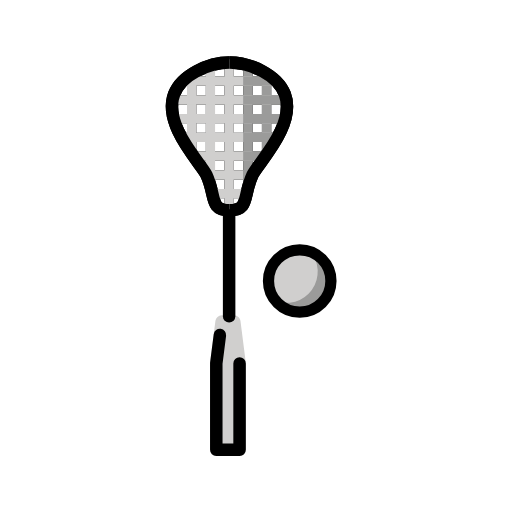
t = 0.00 s
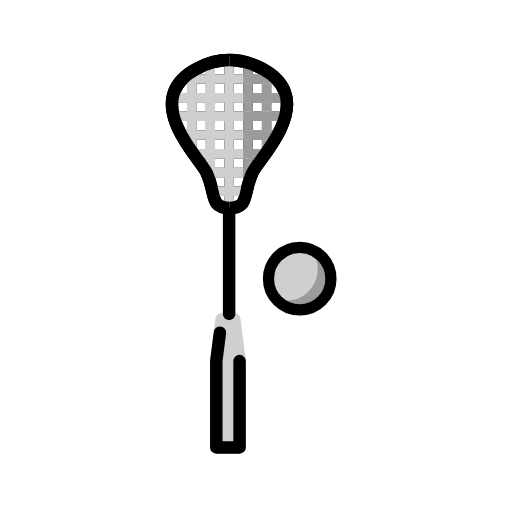
t = 0.48 s
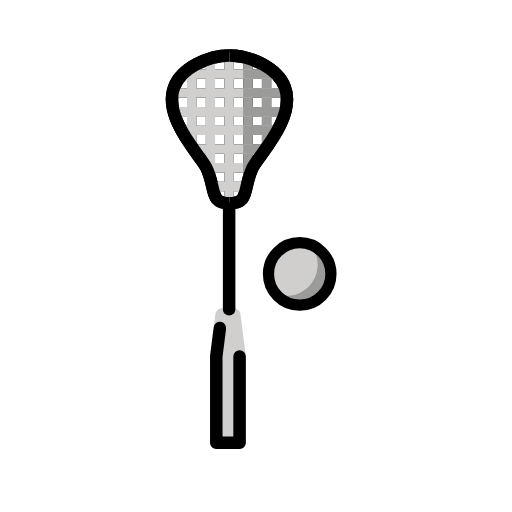
t = 1.43 s
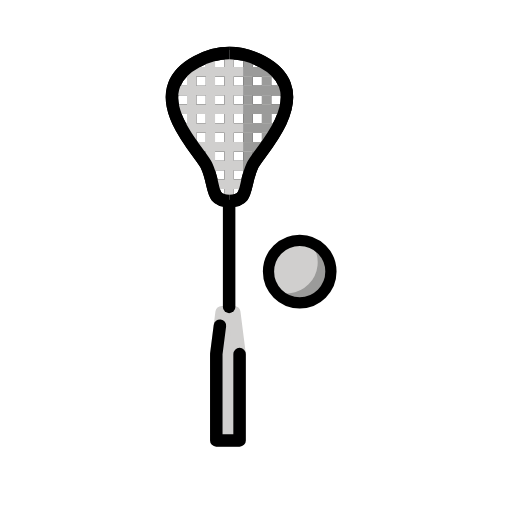
t = 1.90 s
t = 2.38 s: frame unchanged from t = 1.43 s, image omitted
t = 3.33 s: frame unchanged from t = 0.48 s, image omitted

The animated SVG that drew these frames (rendered in a browser with its animation timeline set to each time). Animation: 1 SMIL element (animateTransform=1); one cycle of 3.80 s, repeats indefinitely.

<?xml version='1.0' encoding='utf-8'?>
<svg xmlns="http://www.w3.org/2000/svg" id="emoji" viewBox="-5 -5 82 82" width="200" height="200" role="img">
  <title>OpenMoji: lacrosse</title><g><g id="color">
    <circle cx="42.9669" cy="40.025" r="5" fill="#d0cfce" />
    <path fill="#9b9b9a" d="M45.0906,35.8151a4.9945,4.9945,0,0,1-6.9,6.9,4.9971,4.9971,0,1,0,6.9-6.9Z" />
    <polygon fill="#d0cfce" stroke="#d0cfce" stroke-linecap="round" stroke-linejoin="round" stroke-width="2" points="29.641 67.036 29.641 53.202 30.495 46.505 32.517 46.505 33.37 53.202 33.37 67.036 29.641 67.036" />
  </g>
  <g id="line">
    <line x1="31.6963" x2="31.6963" y1="28.5" y2="45.6546" fill="none" stroke="#000" stroke-linecap="round" stroke-linejoin="round" stroke-width="2" />
    <line x1="27.7518" x2="35.7518" y1="23" y2="23" stroke="#000" stroke-miterlimit="10" stroke-width="1.5" />
    <line x1="31.6963" x2="31.6963" y1="4.5" y2="28.5" stroke="#000" stroke-miterlimit="10" stroke-width="1.5" />
    <line x1="28.6963" x2="28.6963" y1="5" y2="25" stroke="#000" stroke-miterlimit="10" stroke-width="1.4639" />
    <line x1="25.6963" x2="25.6963" y1="7.5" y2="20.2166" stroke="#000" stroke-miterlimit="10" stroke-width="1.5" />
    <line x1="34.6963" x2="34.6963" y1="5" y2="26" stroke="#000" stroke-miterlimit="10" stroke-width="1.5" />
    <line x1="37.6963" x2="37.6963" y1="7.5" y2="20.2166" stroke="#000" stroke-miterlimit="10" stroke-width="1.5" />
    <line x1="22.5353" x2="40.2518" y1="14" y2="14" stroke="#000" stroke-miterlimit="10" stroke-width="1.5" />
    <line x1="23.8187" x2="39.6849" y1="17" y2="17" stroke="#000" stroke-miterlimit="10" stroke-width="1.5" />
    <line x1="25.5353" x2="37.2518" y1="20" y2="20" stroke="#000" stroke-miterlimit="10" stroke-width="1.5" />
    <line x1="23.1849" x2="40.2518" y1="11" y2="11" stroke="#000" stroke-miterlimit="10" stroke-width="1.5" />
    <line x1="25.2518" x2="39.2518" y1="8" y2="8" stroke="#000" stroke-miterlimit="10" stroke-width="1.5" />
    <line x1="33.9419" x2="39.1937" y1="8" y2="8" stroke="#000" stroke-miterlimit="10" stroke-width="1.5" />
    <line x1="33.9419" x2="40.3276" y1="11" y2="11" stroke="#000" stroke-miterlimit="10" stroke-width="1.5" />
    <line x1="33.9419" x2="40.3276" y1="14" y2="14" stroke="#000" stroke-miterlimit="10" stroke-width="1.5" />
    <line x1="33.9419" x2="39.7606" y1="17" y2="17" stroke="#000" stroke-miterlimit="10" stroke-width="1.5" />
    <line x1="33.9419" x2="38.0598" y1="20" y2="20" stroke="#000" stroke-miterlimit="10" stroke-width="1.5" />
    <line x1="33.9419" x2="36.0756" y1="23" y2="23" stroke="#000" stroke-miterlimit="10" stroke-width="1.5" />
    <line x1="28.5353" x2="34.2518" y1="26" y2="26" stroke="#000" stroke-miterlimit="10" stroke-width="1.5" />
    <polyline fill="none" stroke="#000" stroke-linecap="round" stroke-linejoin="round" stroke-width="2" points="30.22 48.658 29.641 53.203 29.641 67.037 33.37 67.037 33.37 53.203" />
    <path fill="none" stroke="#000" stroke-miterlimit="10" stroke-width="2" d="M31.7518,28.6842c-3.2557,0-2.1077-2.2747-3.6881-5.6821C27.2314,21.2074,21,15,22.8952,10.0611,24.0612,7.0228,28.3768,5,31.7518,5" />
    <path fill="none" stroke="#000" stroke-miterlimit="10" stroke-width="2" d="M31.7518,5c3.375,0,7.6906,2.0228,8.8566,5.0611C42.5036,15,36.2722,21.2074,35.44,23.0021c-1.58,3.4074-.4323,5.6821-3.6881,5.6821" />
    <circle cx="43" cy="40" r="5" fill="none" stroke="#000" stroke-linecap="round" stroke-linejoin="round" stroke-width="1.8" />
  </g>
  <g id="color-foreground">
    <line x1="27.7518" x2="35.7518" y1="23" y2="23" fill="none" stroke="#d0cfce" stroke-miterlimit="10" stroke-width="1.5" />
    <line x1="31.6963" x2="31.6963" y1="4.5" y2="28.5" fill="none" stroke="#d0cfce" stroke-miterlimit="10" stroke-width="1.5" />
    <line x1="28.6963" x2="28.6963" y1="5" y2="25.1496" fill="none" stroke="#d0cfce" stroke-miterlimit="10" stroke-width="1.5" />
    <line x1="25.6963" x2="25.6963" y1="7.5" y2="19.9331" fill="none" stroke="#d0cfce" stroke-miterlimit="10" stroke-width="1.5" />
    <line x1="34.6963" x2="34.6963" y1="5" y2="26" fill="none" stroke="#9b9b9a" stroke-miterlimit="10" stroke-width="1.5" />
    <line x1="37.6963" x2="37.6963" y1="7.5" y2="20.2166" fill="none" stroke="#9b9b9a" stroke-miterlimit="10" stroke-width="1.5" />
    <line x1="22.2518" x2="40.2518" y1="14" y2="14" fill="none" stroke="#d0cfce" stroke-miterlimit="10" stroke-width="1.5" />
    <line x1="23.8187" x2="39.6849" y1="17" y2="17" fill="none" stroke="#d0cfce" stroke-miterlimit="10" stroke-width="1.5" />
    <line x1="25.5353" x2="37.2518" y1="20" y2="20" fill="none" stroke="#d0cfce" stroke-miterlimit="10" stroke-width="1.5" />
    <line x1="22.6179" x2="40.2518" y1="11" y2="11" fill="none" stroke="#d0cfce" stroke-miterlimit="10" stroke-width="1.5" />
    <line x1="25.2518" x2="39.2518" y1="8" y2="8" fill="none" stroke="#d0cfce" stroke-miterlimit="10" stroke-width="1.5" />
    <line x1="33.9419" x2="39.1937" y1="8" y2="8" fill="none" stroke="#9b9b9a" stroke-miterlimit="10" stroke-width="1.5" />
    <line x1="33.9419" x2="40.3276" y1="11" y2="11" fill="none" stroke="#9b9b9a" stroke-miterlimit="10" stroke-width="1.5" />
    <line x1="33.9419" x2="40.3276" y1="14" y2="14" fill="none" stroke="#9b9b9a" stroke-miterlimit="10" stroke-width="1.5" />
    <line x1="33.9419" x2="39.7606" y1="17" y2="17" fill="none" stroke="#9b9b9a" stroke-miterlimit="10" stroke-width="1.5" />
    <line x1="33.9419" x2="38.0598" y1="20" y2="20" fill="none" stroke="#9b9b9a" stroke-miterlimit="10" stroke-width="1.5" />
    <line x1="33.9419" x2="36.0756" y1="23" y2="23" fill="none" stroke="#9b9b9a" stroke-miterlimit="10" stroke-width="1.5" />
    <line x1="28.5353" x2="34.2518" y1="26" y2="26" fill="none" stroke="#d0cfce" stroke-miterlimit="10" stroke-width="1.5" />
    <path fill="none" stroke="#000" stroke-miterlimit="10" stroke-width="2" d="M31.7518,28.6842c-3.2557,0-2.1077-2.2747-3.6881-5.6821C27.2314,21.2074,21,15,22.8952,10.0611,24.0612,7.0228,28.3768,5,31.7518,5" />
    <path fill="none" stroke="#000" stroke-miterlimit="10" stroke-width="2" d="M31.7518,5c3.375,0,7.6906,2.0228,8.8566,5.0611C42.5036,15,36.2722,21.2074,35.44,23.0021c-1.58,3.4074-.4323,5.6821-3.6881,5.6821" />
  </g>
<animateTransform attributeName="transform" type="translate" values="0 0;0 -1.5;0 0" dur="3.8s" repeatCount="indefinite" /></g></svg>
